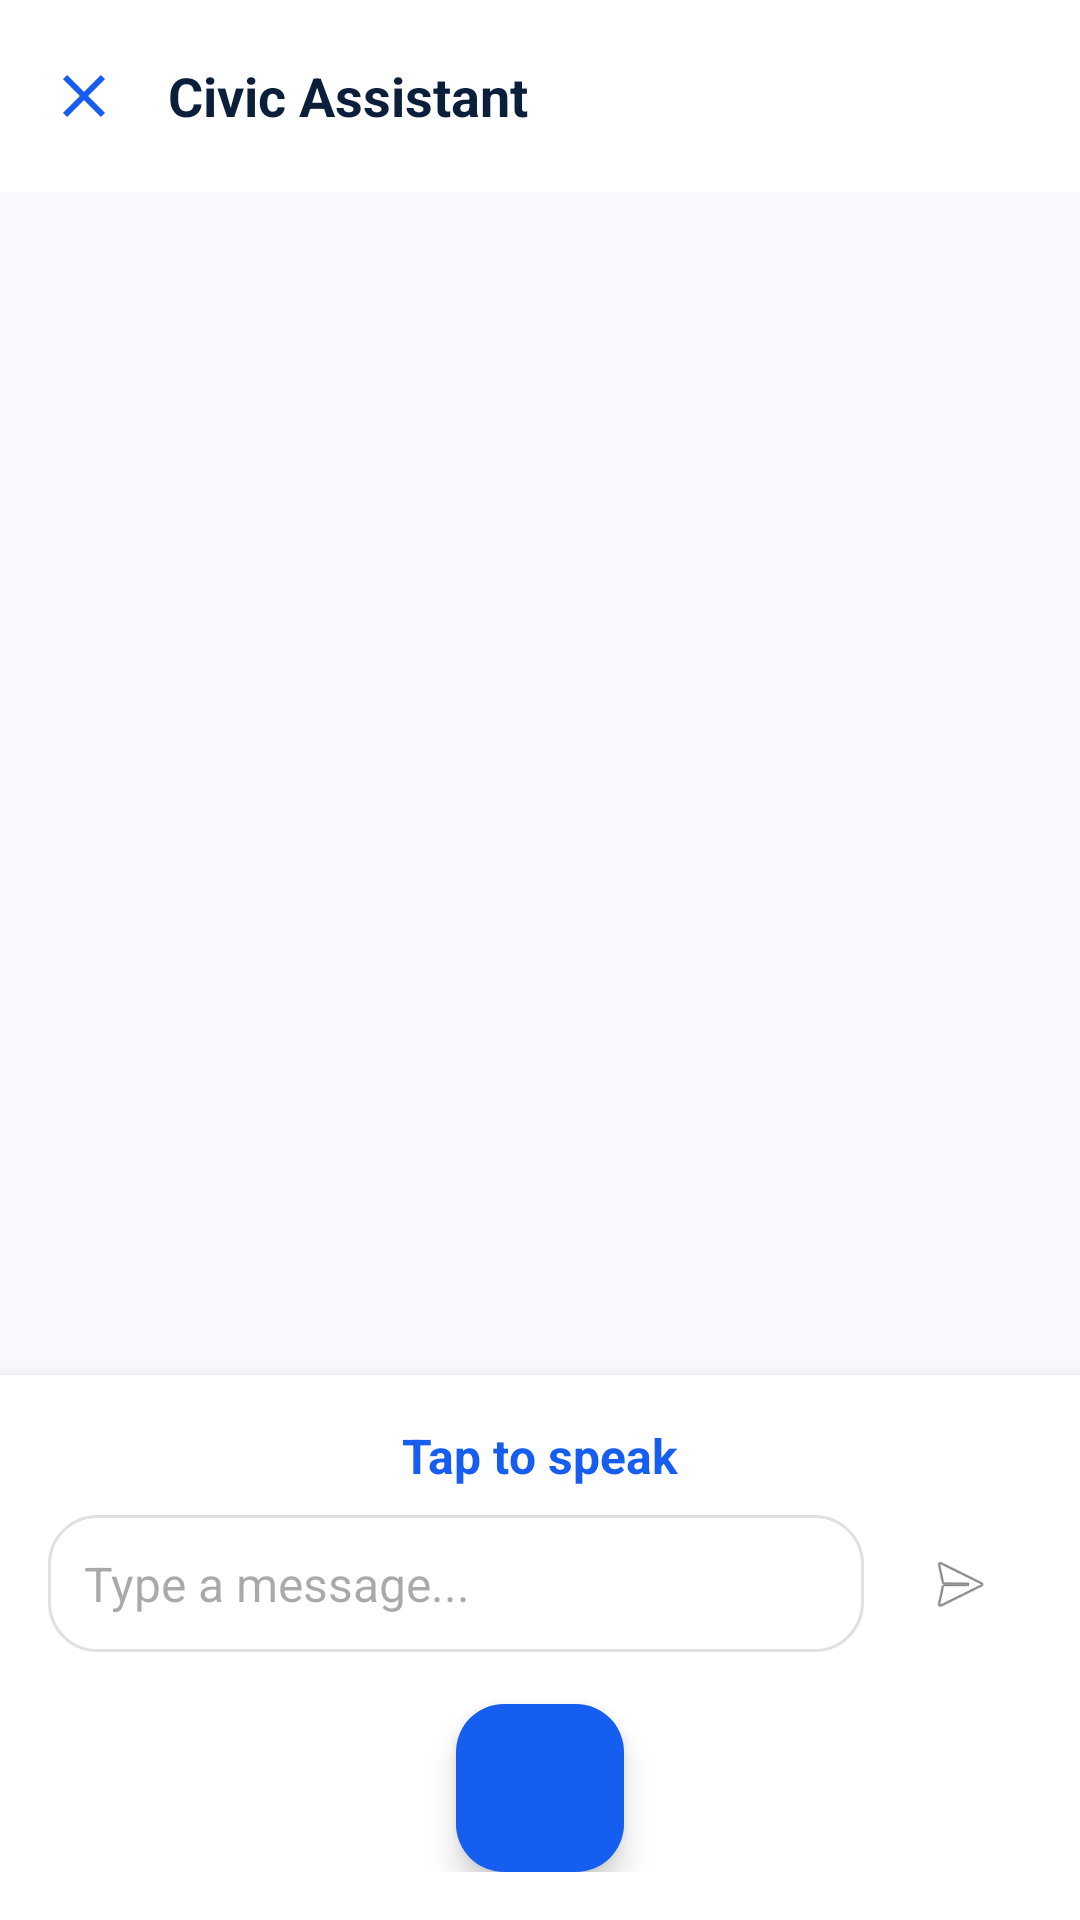

This screen was rendered from an Android layout file. Write that file and the resources it references.
<!-- AndroidManifest.xml: application theme Theme.CivicAI -->
<!-- res/layout/activity_citizen_conversational.xml -->
<?xml version="1.0" encoding="utf-8"?>
<androidx.coordinatorlayout.widget.CoordinatorLayout
    xmlns:android="http://schemas.android.com/apk/res/android"
    xmlns:app="http://schemas.android.com/apk/res-auto"
    android:layout_width="match_parent"
    android:layout_height="match_parent"
    android:background="@color/civic_bg">

    <com.google.android.material.appbar.AppBarLayout
        android:layout_width="match_parent"
        android:layout_height="wrap_content"
        android:background="@color/civic_surface">

        <androidx.appcompat.widget.Toolbar
            android:id="@+id/toolbarVoice"
            android:layout_width="match_parent"
            android:layout_height="?attr/actionBarSize"
            app:navigationIcon="@drawable/ic_close">
            <TextView
                android:layout_width="wrap_content"
                android:layout_height="wrap_content"
                android:text="Civic Assistant"
                android:textColor="@color/civic_navy"
                android:textSize="18sp"
                android:textStyle="bold" />
        </androidx.appcompat.widget.Toolbar>
    </com.google.android.material.appbar.AppBarLayout>

    <LinearLayout
        android:layout_width="match_parent"
        android:layout_height="match_parent"
        android:orientation="vertical"
        app:layout_behavior="@string/appbar_scrolling_view_behavior">

        
        <ScrollView
            android:id="@+id/finalReviewContainer"
            android:layout_width="match_parent"
            android:layout_height="0dp"
            android:layout_weight="1"
            android:visibility="gone"
            android:padding="16dp">
            
            <com.google.android.material.card.MaterialCardView
                android:layout_width="match_parent"
                android:layout_height="wrap_content"
                app:cardCornerRadius="16dp"
                app:cardElevation="2dp">
                <LinearLayout
                    android:layout_width="match_parent"
                    android:layout_height="wrap_content"
                    android:orientation="vertical"
                    android:padding="16dp">
                    
                    <TextView
                        android:layout_width="wrap_content"
                        android:layout_height="wrap_content"
                        android:text="Complaint Review"
                        android:textSize="20sp"
                        android:textStyle="bold"
                        android:textColor="@color/civic_navy"
                        android:layout_marginBottom="16dp"/>

                    <TextView
                        android:layout_width="wrap_content"
                        android:layout_height="wrap_content"
                        android:text="Title:"
                        android:textStyle="bold" />
                    <TextView
                        android:id="@+id/tvReviewTitle"
                        android:layout_width="wrap_content"
                        android:layout_height="wrap_content"
                        android:layout_marginBottom="8dp"/>

                    <TextView
                        android:layout_width="wrap_content"
                        android:layout_height="wrap_content"
                        android:text="Category:"
                        android:textStyle="bold" />
                    <TextView
                        android:id="@+id/tvReviewCategory"
                        android:layout_width="wrap_content"
                        android:layout_height="wrap_content"
                        android:layout_marginBottom="8dp"/>

                    <TextView
                        android:layout_width="wrap_content"
                        android:layout_height="wrap_content"
                        android:text="Location:"
                        android:textStyle="bold" />
                    <TextView
                        android:id="@+id/tvReviewLocation"
                        android:layout_width="wrap_content"
                        android:layout_height="wrap_content"
                        android:layout_marginBottom="8dp"/>

                    <TextView
                        android:layout_width="wrap_content"
                        android:layout_height="wrap_content"
                        android:text="Description:"
                        android:textStyle="bold" />
                    <TextView
                        android:id="@+id/tvReviewDescription"
                        android:layout_width="wrap_content"
                        android:layout_height="wrap_content"
                        android:layout_marginBottom="16dp"/>

                    <LinearLayout
                        android:layout_width="match_parent"
                        android:layout_height="wrap_content"
                        android:orientation="horizontal"
                        android:gravity="end">
                        
                        <com.google.android.material.button.MaterialButton
                            android:id="@+id/btnCancelReview"
                            style="@style/Widget.MaterialComponents.Button.TextButton"
                            android:layout_width="wrap_content"
                            android:layout_height="wrap_content"
                            android:text="Cancel"
                            android:textColor="@color/civic_text_secondary"/>
                        
                        <com.google.android.material.button.MaterialButton
                            android:id="@+id/btnSubmitReview"
                            android:layout_width="wrap_content"
                            android:layout_height="wrap_content"
                            android:layout_marginStart="8dp"
                            android:text="Submit Complaint"
                            app:cornerRadius="8dp" />
                    </LinearLayout>
                </LinearLayout>
            </com.google.android.material.card.MaterialCardView>
        </ScrollView>

        
        <androidx.recyclerview.widget.RecyclerView
            android:id="@+id/rvConversation"
            android:layout_width="match_parent"
            android:layout_height="0dp"
            android:layout_weight="1"
            android:padding="16dp"
            android:clipToPadding="false" />

        
        <LinearLayout
            android:layout_width="match_parent"
            android:layout_height="wrap_content"
            android:orientation="vertical"
            android:background="@color/civic_surface"
            android:padding="16dp"
            android:elevation="8dp">

            <TextView
                android:id="@+id/tvVoiceStatus"
                android:layout_width="wrap_content"
                android:layout_height="wrap_content"
                android:layout_gravity="center"
                android:text="Tap to speak"
                android:textColor="@color/civic_primary"
                android:textSize="16sp"
                android:textStyle="bold"
                android:layout_marginBottom="8dp" />

            <LinearLayout
                android:layout_width="match_parent"
                android:layout_height="wrap_content"
                android:gravity="center_vertical"
                android:orientation="horizontal">

                <EditText
                    android:id="@+id/etTextInput"
                    android:layout_width="0dp"
                    android:layout_height="wrap_content"
                    android:layout_weight="1"
                    android:hint="Type a message..."
                    android:background="@drawable/bg_rounded_edittext"
                    android:padding="12dp"
                    android:textSize="16sp" />

                <ImageView
                    android:id="@+id/btnSendText"
                    android:layout_width="48dp"
                    android:layout_height="48dp"
                    android:src="@android:drawable/ic_menu_send"
                    android:padding="12dp"
                    android:layout_marginStart="8dp"
                    android:background="?attr/selectableItemBackgroundBorderless" />
            </LinearLayout>

            <com.google.android.material.floatingactionbutton.FloatingActionButton
                android:id="@+id/fabMic"
                android:layout_width="wrap_content"
                android:layout_height="wrap_content"
                android:layout_gravity="center"
                android:layout_marginTop="16dp"
                android:src="@drawable/ic_speaker"
                app:backgroundTint="@color/civic_primary"
                app:tint="#FFFFFF"
                app:fabSize="normal" />
        </LinearLayout>
    </LinearLayout>
</androidx.coordinatorlayout.widget.CoordinatorLayout>
<!-- resources referenced by this layout -->
<resources>
  <color name="civic_bg">#F7F9FC</color>
  <color name="civic_navy">#0B1F3A</color>
  <color name="civic_primary">#155EEF</color>
  <color name="civic_surface">#FFFFFF</color>
  <color name="civic_text_secondary">#667085</color>
  <!-- drawable bg_rounded_edittext (drawable) -->
  <?xml version="1.0" encoding="utf-8"?>
  <shape xmlns:android="http://schemas.android.com/apk/res/android"
      android:shape="rectangle">
      <solid android:color="@color/civic_surface"/>
      <corners android:radius="16dp"/>
      <stroke android:width="1dp" android:color="#E0E0E0"/>
  </shape>
  <!-- drawable ic_close (drawable) -->
  <?xml version="1.0" encoding="utf-8"?>
  <vector xmlns:android="http://schemas.android.com/apk/res/android" android:width="24dp" android:height="24dp" android:viewportWidth="24" android:viewportHeight="24"><path android:fillColor="#155EEF" android:pathData="M19,6.41L17.59,5 12,10.59 6.41,5 5,6.41 10.59,12 5,17.59 6.41,19 12,13.41 17.59,19 19,17.59 13.41,12z"/></vector>
  <style name="Theme.CivicAI" parent="Theme.Material3.DayNight.NoActionBar">
          
          <item name="colorPrimary">@color/primary_blue</item>
          <item name="colorOnPrimary">@color/white</item>
          <item name="colorPrimaryContainer">@color/status_in_progress_bg</item>
          <item name="colorOnPrimaryContainer">@color/dark_navy</item>
  
          
          <item name="colorSecondary">@color/ai_accent</item>
          <item name="colorOnSecondary">@color/white</item>
          <item name="colorSecondaryContainer">@color/ai_accent_bg</item>
          <item name="colorOnSecondaryContainer">@color/dark_navy</item>
  
          
          <item name="android:statusBarColor">@color/background_light</item>
          <item name="android:windowLightStatusBar">true</item>
          <item name="android:navigationBarColor">@color/card_surface</item>
          <item name="android:windowLightNavigationBar">true</item>
  
          
          <item name="android:colorBackground">@color/background_light</item>
          <item name="colorSurface">@color/card_surface</item>
          <item name="colorOnSurface">@color/primary_text</item>
      </style>
  <color name="primary_blue">#155EEF</color>
  <color name="white">#FFFFFF</color>
  <color name="status_in_progress_bg">#E0EAFF</color>
  <color name="dark_navy">#0B1F3A</color>
  <color name="ai_accent">#7A5AF8</color>
  <color name="ai_accent_bg">#F4EBFF</color>
  <color name="background_light">#F7F9FC</color>
  <color name="card_surface">#FFFFFF</color>
  <color name="primary_text">#172B4D</color>
</resources>
